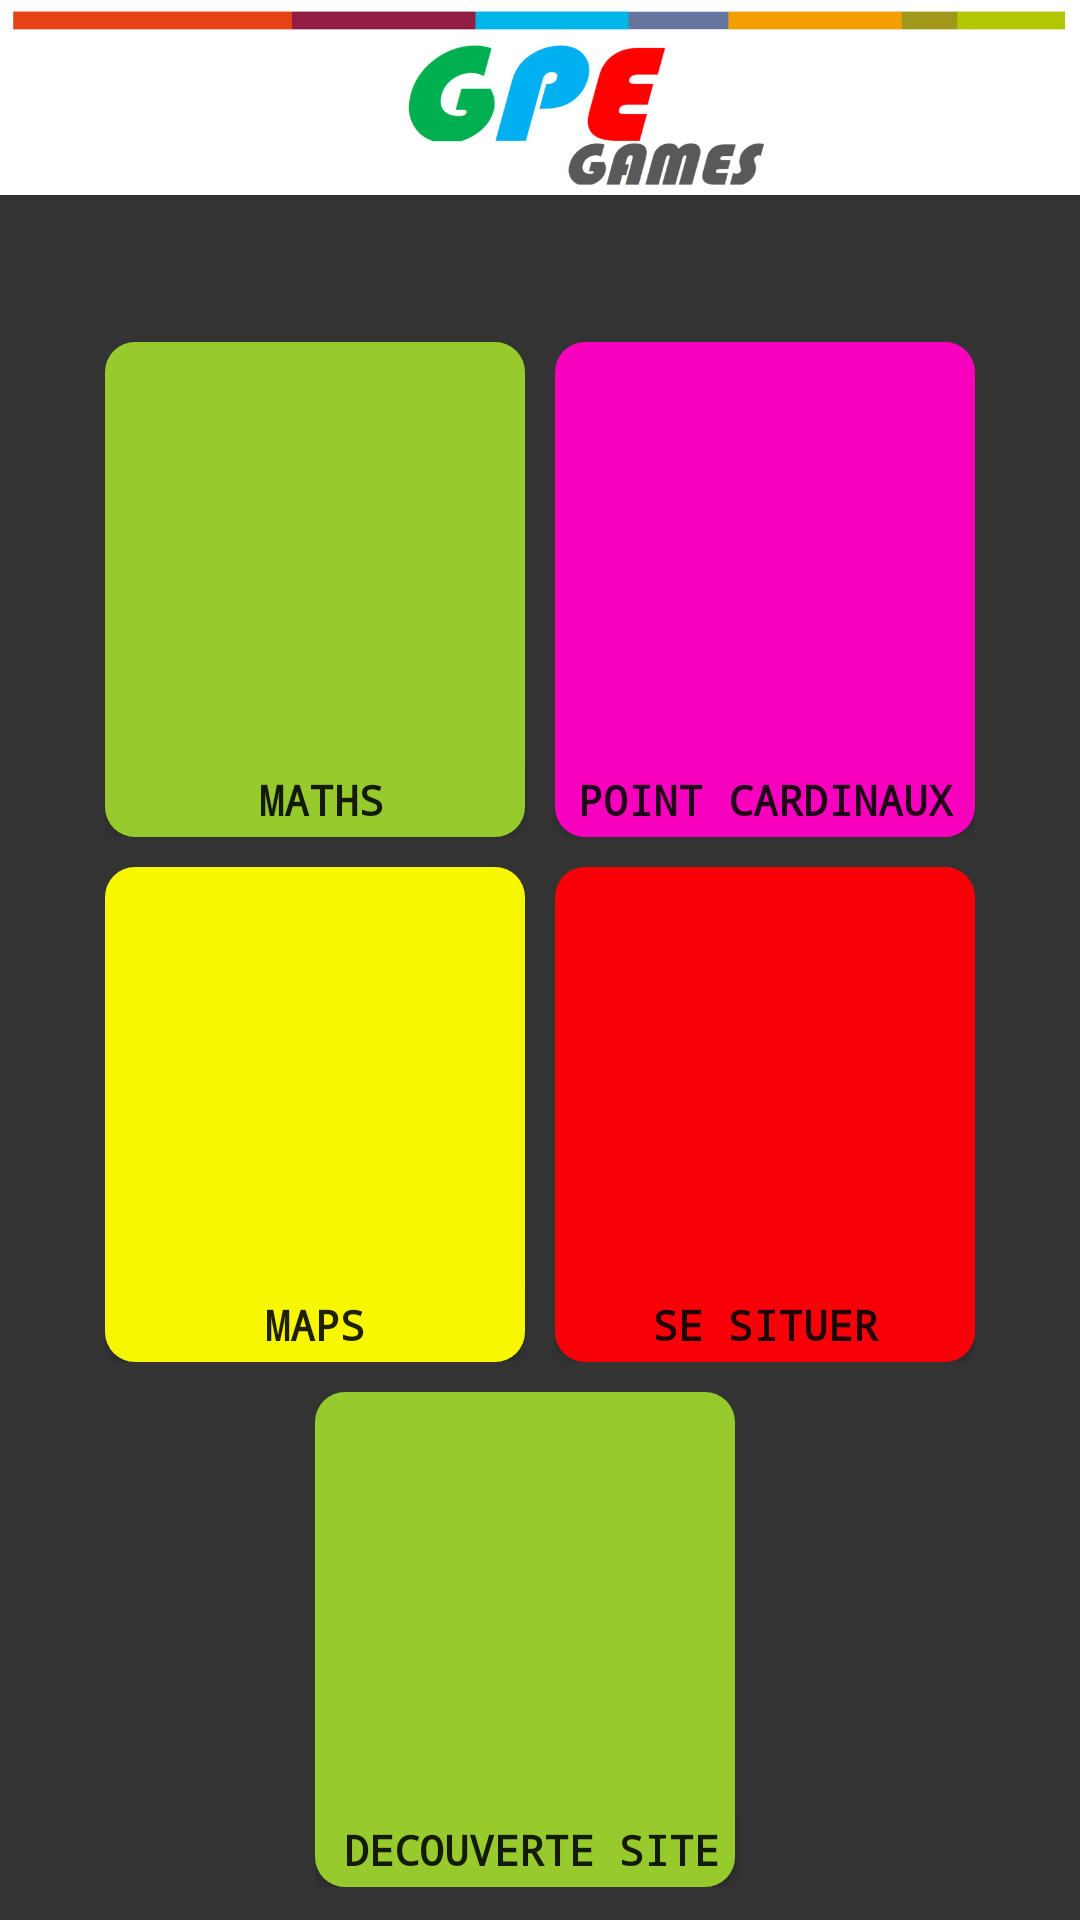

The Android layout XML behind this screen, and the referenced resources:
<!-- AndroidManifest.xml: activity theme your_own_name -->
<!-- res/layout/activity_main.xml -->
<?xml version="1.0" encoding="utf-8"?>
<android.support.constraint.ConstraintLayout xmlns:android="http://schemas.android.com/apk/res/android"
    xmlns:app="http://schemas.android.com/apk/res-auto"
    xmlns:tools="http://schemas.android.com/tools"
    android:layout_width="match_parent"
    android:layout_height="match_parent"
    tools:context="com.ouahab.gp.MainActivity">

    <RelativeLayout
        android:layout_width="fill_parent"
        android:layout_height="fill_parent"
        android:background="#333333"
        tools:layout_editor_absoluteX="0dp"
        tools:layout_editor_absoluteY="0dp">

        <FrameLayout
            android:id="@+id/header"
            android:layout_width="wrap_content"
            android:layout_height="65dp"
            android:layout_alignParentEnd="true"
            android:layout_alignParentLeft="true"
            android:layout_alignParentRight="true"
            android:layout_alignParentStart="true"
            android:layout_alignParentTop="true"
            android:layout_marginTop="0dp"
            android:background="@drawable/games"
            tools:layout_editor_absoluteX="0dp">

            
        </FrameLayout>

        <LinearLayout
            android:id="@+id/lay"
            android:layout_width="match_parent"
            android:layout_height="550dp"
            android:layout_alignParentEnd="true"
            android:layout_alignParentRight="true"
            android:layout_below="@+id/header"
            android:layout_marginTop="7mm"
            android:baselineAligned="false"
            android:gravity="center_horizontal"
            android:orientation="horizontal"
            android:weightSum="1"
            app:layout_constraintTop_toBottomOf="@+id/header"
            tools:ignore="InOrMmUsage"
            tools:layout_editor_absoluteX="3dp">

            <ScrollView
                android:id="@+id/scrollView"
                android:layout_width="wrap_content"
                android:layout_height="wrap_content"
                android:layout_marginTop="8dp"
                app:layout_constraintLeft_toLeftOf="parent"
                app:layout_constraintRight_toRightOf="parent"
                app:layout_constraintTop_toBottomOf="@+id/lay"
                tools:ignore="UselessParent">

                <LinearLayout
                    android:layout_width="match_parent"
                    android:layout_height="wrap_content"
                    android:orientation="vertical"
                    android:weightSum="1">

                    <LinearLayout
                        android:layout_width="wrap_content"
                        android:layout_height="match_parent"
                        android:layout_gravity="center"
                        android:orientation="horizontal">

                        <ImageButton
                            android:id="@+id/maths"
                            android:layout_width="140dp"
                            android:layout_height="140dp"
                            android:layout_marginRight="10dp"
                            android:background="@drawable/math"
                            android:contentDescription=""
                            android:padding="10dp"
                            android:scaleType="fitXY"
                            app:srcCompat="@drawable/maths"
                            tools:ignore="ContentDescription,RtlHardcoded" />

                        <ImageButton
                            android:id="@+id/situer"
                            android:layout_width="140dp"
                            android:layout_height="140dp"
                            android:background="@drawable/pnt_cardinaux"
                            android:contentDescription=""
                            android:padding="10dp"
                            android:scaleType="fitXY"
                            app:srcCompat="@drawable/situer"
                            tools:ignore="ContentDescription" />

                    </LinearLayout>

                    <LinearLayout
                        android:layout_width="wrap_content"
                        android:layout_height="match_parent"
                        android:layout_gravity="center"
                        android:orientation="horizontal"
                        android:weightSum="1">

                        <Button
                            android:id="@+id/Maths"
                            android:layout_width="140dp"
                            android:layout_height="25dp"
                            android:layout_marginRight="10dp"
                            android:layout_weight="0.66"
                            android:background="@drawable/math2"
                            android:fontFamily="monospace"
                            android:text="maths"
                            android:textStyle="bold"
                            tools:ignore="ButtonStyle,HardcodedText,RtlHardcoded" />

                        <Button
                            android:id="@+id/situe"
                            android:layout_width="140dp"
                            android:layout_height="25dp"
                            android:layout_weight="1"
                            android:background="@drawable/pnt_cardinaux2"
                            android:fontFamily="monospace"
                            android:text="point cardinaux"
                            android:textStyle="bold"
                            tools:ignore="ButtonStyle,HardcodedText" />
                    </LinearLayout>

                    <LinearLayout
                        android:layout_width="wrap_content"
                        android:layout_height="match_parent"
                        android:layout_gravity="center"
                        android:layout_marginTop="10dp"
                        android:orientation="horizontal">

                        <ImageButton
                            android:id="@+id/maps"
                            android:layout_width="140dp"
                            android:layout_height="140dp"
                            android:layout_marginRight="10dp"
                            android:background="@drawable/mapr"
                            android:contentDescription=""
                            android:padding="10dp"
                            android:scaleType="fitXY"
                            app:srcCompat="@drawable/carte_monde"
                            tools:ignore="ContentDescription,RtlHardcoded" />

                        <ImageButton
                            android:id="@+id/remplir"
                            android:layout_width="140dp"
                            android:layout_height="140dp"
                            android:background="@drawable/placer"
                            android:contentDescription=""
                            android:padding="10dp"
                            android:scaleType="fitXY"
                            app:srcCompat="@drawable/maps"
                            tools:ignore="ContentDescription" />
                    </LinearLayout>

                    <LinearLayout
                        android:layout_width="wrap_content"
                        android:layout_height="match_parent"
                        android:layout_gravity="center"
                        android:orientation="horizontal"
                        android:weightSum="1">

                        <Button
                            android:id="@+id/map"
                            android:layout_width="140dp"
                            android:layout_height="25dp"
                            android:layout_marginRight="10dp"
                            android:layout_weight="0.70"
                            android:background="@drawable/mapr2"
                            android:fontFamily="monospace"
                            android:text="maps"
                            android:textStyle="bold"
                            tools:ignore="ButtonStyle,HardcodedText,RtlHardcoded" />

                        <Button
                            android:id="@+id/Remplir"
                            android:layout_width="140dp"
                            android:layout_height="25dp"
                            android:layout_weight="1"
                            android:background="@drawable/placer2"
                            android:fontFamily="monospace"
                            android:text="SE situer"
                            android:textStyle="bold"
                            tools:ignore="ButtonStyle,HardcodedText" />
                    </LinearLayout>

                    <LinearLayout
                        android:layout_width="wrap_content"
                        android:layout_height="match_parent"
                        android:layout_gravity="center"
                        android:layout_marginTop="10dp"
                        android:layout_weight="0.82"
                        android:orientation="horizontal">

                        <ImageButton
                            android:id="@+id/discri"
                            android:layout_width="140dp"
                            android:layout_height="140dp"
                            android:layout_marginRight="10dp"
                            android:background="@drawable/math"
                            android:contentDescription=""
                            android:padding="10dp"
                            android:scaleType="fitXY"
                            app:srcCompat="@drawable/description"
                            tools:ignore="ContentDescription,RtlHardcoded" />

                    </LinearLayout>

                    <LinearLayout
                        android:layout_width="wrap_content"
                        android:layout_height="match_parent"
                        android:layout_gravity="center"
                        android:orientation="horizontal"
                        android:weightSum="1">

                        <Button
                            android:id="@+id/discription"
                            android:layout_width="140dp"
                            android:layout_height="25dp"
                            android:layout_marginRight="10dp"
                            android:background="@drawable/math2"
                            android:fontFamily="monospace"
                            android:text="decouverte site"
                            android:textStyle="bold"
                            tools:ignore="ButtonStyle,HardcodedText,RtlHardcoded" />

                    </LinearLayout>

                </LinearLayout>
            </ScrollView>

        </LinearLayout>
    </RelativeLayout>

</android.support.constraint.ConstraintLayout>
<!-- resources referenced by this layout -->
<resources>
  <!-- drawable games: jpg bitmap (drawable, 41447 bytes) -->
  <!-- drawable logo22: png bitmap (drawable, 13880 bytes) -->
  <!-- drawable mapr (drawable) -->
  <?xml version="1.0" encoding="utf-8"?>
  <shape xmlns:android="http://schemas.android.com/apk/res/android" android:shape="rectangle" android:padding="10dp">
      <solid android:color="#F7F700"/>
      <corners
          android:radius="10dp"
          android:bottomRightRadius="0dp"
          android:bottomLeftRadius="0dp"/>
  </shape>
  <!-- drawable mapr2 (drawable) -->
  <?xml version="1.0" encoding="utf-8"?>
  <shape xmlns:android="http://schemas.android.com/apk/res/android" android:shape="rectangle" android:padding="10dp">
      <solid android:color="#F7F700"/>
      <corners
          android:radius="10dp"
          android:topRightRadius="0dp"
          android:topLeftRadius="0dp"/>
  </shape>
  <!-- drawable math (drawable) -->
  <?xml version="1.0" encoding="utf-8"?>
  <shape xmlns:android="http://schemas.android.com/apk/res/android" android:shape="rectangle" android:padding="100dp">
      <solid android:color="#96CA2D"/>
      <corners
          android:radius="10dp"
          android:bottomRightRadius="0dp"
          android:bottomLeftRadius="0dp"
          />
      <padding android:left="5dp"
          android:top="1dp"
          android:right="1dp"
          android:bottom="1dp"
          />
  </shape>
  <!-- drawable math2 (drawable) -->
  <?xml version="1.0" encoding="utf-8"?>
  <shape xmlns:android="http://schemas.android.com/apk/res/android" android:shape="rectangle" android:padding="100dp">
      <solid android:color="#96CA2D"/>
      <corners
          android:radius="10dp"
          android:topRightRadius="0dp"
          android:topLeftRadius="0dp"
          />
      <padding android:left="5dp"
          android:top="1dp"
          android:right="1dp"
          android:bottom="1dp"
          />
  </shape>
  <!-- drawable maths: png bitmap (drawable, 15657 bytes) -->
  <!-- drawable placer (drawable) -->
  <?xml version="1.0" encoding="utf-8"?>
  <shape xmlns:android="http://schemas.android.com/apk/res/android" android:shape="rectangle" android:padding="10dp">
      <solid android:color="#F70008"
          />
      <corners
          android:radius="10dp"
          android:bottomRightRadius="0dp"
          android:bottomLeftRadius="0dp"/>
  </shape>
  <!-- drawable placer2 (drawable) -->
  <?xml version="1.0" encoding="utf-8"?>
  <shape xmlns:android="http://schemas.android.com/apk/res/android" android:shape="rectangle" android:padding="10dp">
      <solid android:color="#F70008"
          />
      <corners
          android:radius="10dp"
          android:topRightRadius="0dp"
          android:topLeftRadius="0dp"/>
  </shape>
  <!-- drawable pnt_cardinaux (drawable) -->
  <?xml version="1.0" encoding="utf-8"?>
  <shape xmlns:android="http://schemas.android.com/apk/res/android" android:shape="rectangle" android:padding="10dp">
      <solid android:color="#F700BE"/>
      <corners
          android:radius="10dp"
          android:bottomRightRadius="0dp"
          android:bottomLeftRadius="0dp"/>
  </shape>
  <!-- drawable pnt_cardinaux2 (drawable) -->
  <?xml version="1.0" encoding="utf-8"?>
  <shape xmlns:android="http://schemas.android.com/apk/res/android" android:shape="rectangle" android:padding="10dp">
      <solid android:color="#F700BE"/>
      <corners
          android:radius="10dp"
          android:topRightRadius="0dp"
          android:topLeftRadius="0dp"/>
  </shape>
  <!-- drawable situer: png bitmap (drawable, 4643 bytes) -->
  <style name="your_own_name" parent="Theme.AppCompat.Light.NoActionBar">
      </style>
</resources>
